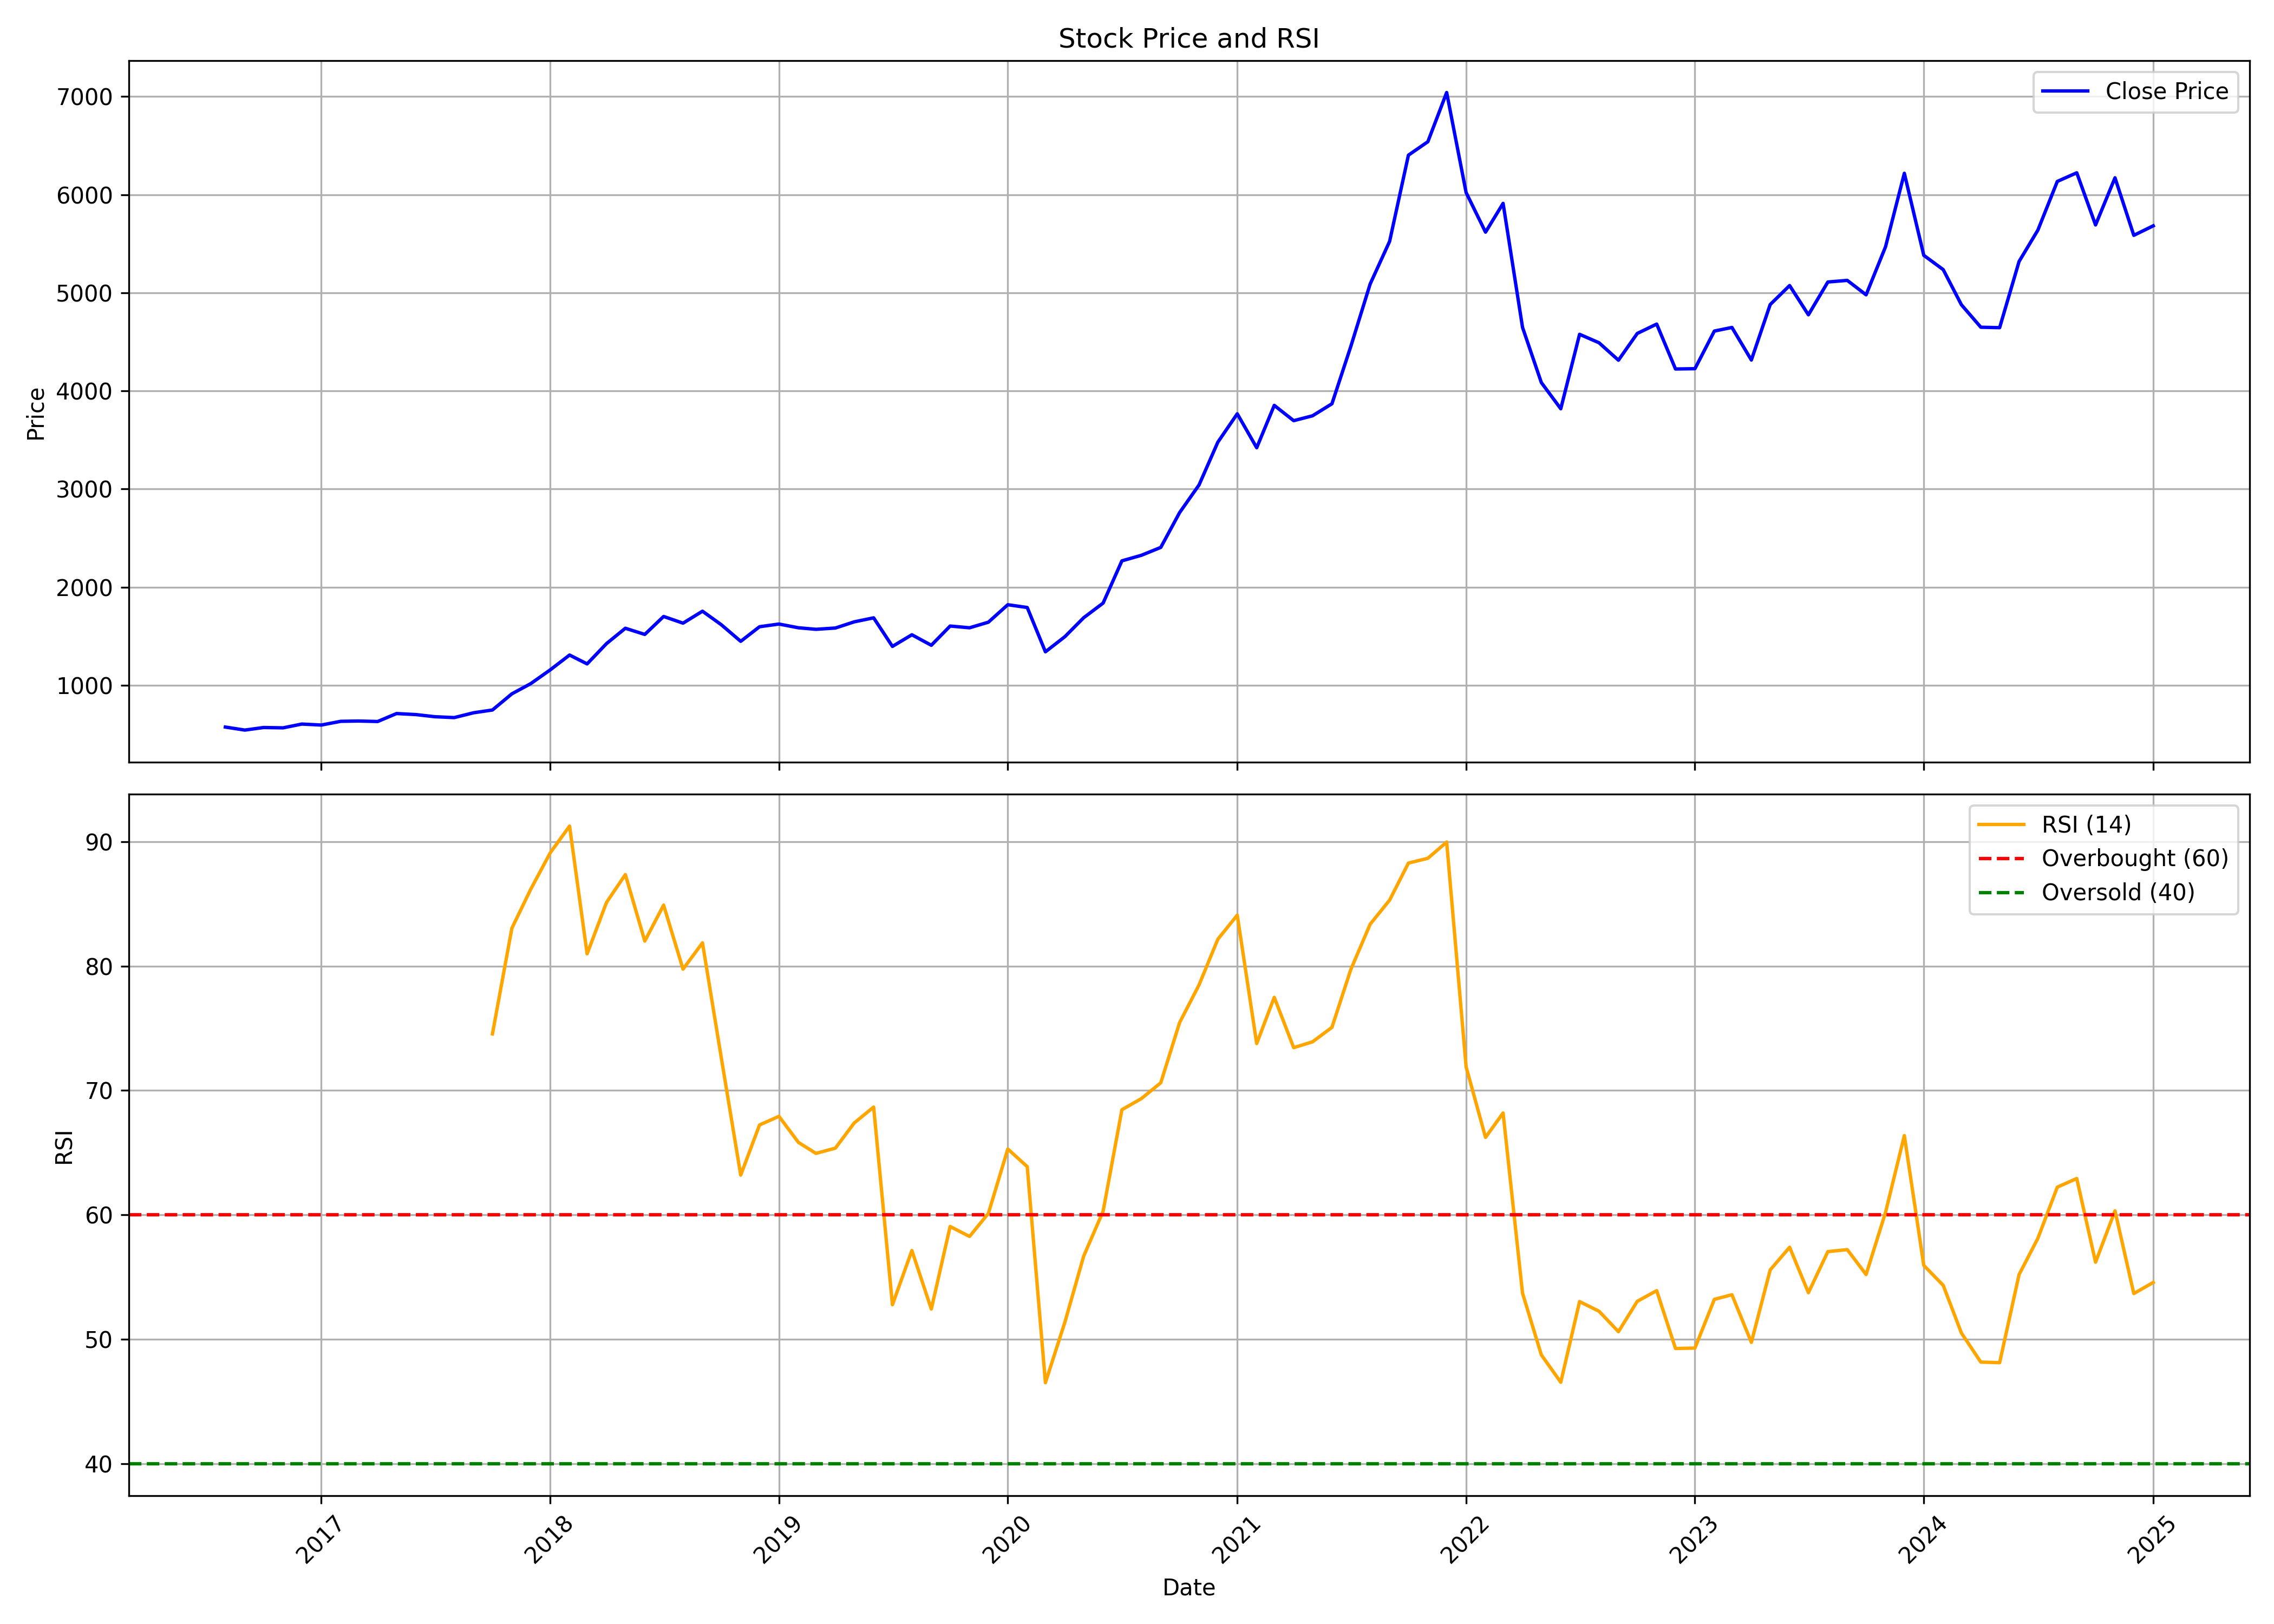

The data file committed next to this chart (first rows):
, Unnamed: 0.1, Unnamed: 0, date, symbol, open, high, low, close, volume, rsi
0, 0, 0, 2016-08-01, LTIM, 610.6, 628.3, 560.9, 573.7, 4240720, 
1, 1, 1, 2016-09-01, LTIM, 574.7, 583.5, 538.6, 543, 2010294, 
2, 2, 2, 2016-10-01, LTIM, 544.7, 576.4, 530.7, 569.1, 1203030, 
3, 3, 3, 2016-11-01, LTIM, 571, 571.1, 525.5, 565.7, 758220, 
4, 4, 4, 2016-12-01, LTIM, 572.3, 610.2, 564.3, 604.3, 1092385, 
5, 5, 5, 2017-01-01, LTIM, 599.8, 626.9, 587.7, 594.3, 1101427, 
6, 6, 6, 2017-02-01, LTIM, 591, 638, 583.2, 632.2, 1239804, 
7, 7, 7, 2017-03-01, LTIM, 630.9, 644.3, 604.3, 635.3, 1694205, 
8, 8, 8, 2017-04-01, LTIM, 626.5, 647.8, 616.6, 630.5, 936465, 
9, 9, 9, 2017-05-01, LTIM, 630.5, 718.6, 626.5, 711.5, 2012206, 
10, 10, 10, 2017-06-01, LTIM, 711.3, 748.3, 690.6, 700.9, 1076993, 
11, 11, 11, 2017-07-01, LTIM, 701.2, 715.1, 666.5, 679.2, 870960, 
12, 12, 12, 2017-08-01, LTIM, 680.7, 710.9, 643.9, 670.2, 487724, 
13, 13, 13, 2017-09-01, LTIM, 679.4, 727.2, 670.1, 719.5, 1064011, 
14, 14, 14, 2017-10-01, LTIM, 719.5, 755.5, 709.1, 747.6, 722784, 74.55
15, 15, 15, 2017-11-01, LTIM, 742.9, 923, 728.4, 912.5, 3142014, 83.05
16, 16, 16, 2017-12-01, LTIM, 923.6, 1023, 870.7, 1016, 1348608, 86.17
17, 17, 17, 2018-01-01, LTIM, 1007, 1278, 976.4, 1156, 3129275, 89.09
18, 18, 18, 2018-02-01, LTIM, 1178, 1407, 1049, 1308, 4368876, 91.25
19, 19, 19, 2018-03-01, LTIM, 1326, 1343, 1155, 1218, 3904390, 80.98
20, 20, 20, 2018-04-01, LTIM, 1212, 1589, 1212, 1425, 6405717, 85.12
21, 21, 21, 2018-05-01, LTIM, 1425, 1598, 1340, 1581, 3148226, 87.35
22, 22, 22, 2018-06-01, LTIM, 1580, 1580, 1448, 1518, 2182967, 82.01
23, 23, 23, 2018-07-01, LTIM, 1526, 1711, 1485, 1701, 4749216, 84.9
24, 24, 24, 2018-08-01, LTIM, 1694, 1733, 1512, 1633, 3957272, 79.75
25, 25, 25, 2018-09-01, LTIM, 1587, 1819, 1503, 1755, 12882847, 81.87
26, 26, 26, 2018-10-01, LTIM, 1751, 1790, 1448, 1617, 5131071, 72.63
27, 27, 27, 2018-11-01, LTIM, 1630, 1644, 1374, 1448, 3646198, 63.2
28, 28, 28, 2018-12-01, LTIM, 1455, 1685, 1325, 1596, 5176599, 67.23
29, 29, 29, 2019-01-01, LTIM, 1596, 1680, 1545, 1624, 3503625, 67.92
30, 30, 30, 2019-02-01, LTIM, 1632, 1749, 1502, 1586, 2326653, 65.83
31, 31, 31, 2019-03-01, LTIM, 1586, 1606, 1420, 1570, 4297380, 64.94
32, 32, 32, 2019-04-01, LTIM, 1585, 1600, 1490, 1583, 2630627, 65.36
33, 33, 33, 2019-05-01, LTIM, 1583, 1713, 1532, 1646, 4226399, 67.39
34, 34, 34, 2019-06-01, LTIM, 1637, 1706, 1545, 1687, 3273690, 68.67
35, 35, 35, 2019-07-01, LTIM, 1692, 1712, 1324, 1396, 4096883, 52.78
36, 36, 36, 2019-08-01, LTIM, 1406, 1563, 1388, 1515, 1513583, 57.13
37, 37, 37, 2019-09-01, LTIM, 1515, 1581, 1364, 1407, 2408382, 52.43
38, 38, 38, 2019-10-01, LTIM, 1412, 1611, 1361, 1603, 2666998, 59.07
39, 39, 39, 2019-11-01, LTIM, 1600, 1628, 1511, 1586, 1581093, 58.26
40, 40, 40, 2019-12-01, LTIM, 1576, 1677, 1490, 1643, 3728962, 60.12
41, 41, 41, 2020-01-01, LTIM, 1642, 1880, 1642, 1821, 3823253, 65.29
42, 42, 42, 2020-02-01, LTIM, 1820, 1924, 1738, 1792, 2250377, 63.88
43, 43, 43, 2020-03-01, LTIM, 1784, 1863, 1135, 1341, 2927274, 46.51
44, 44, 44, 2020-04-01, LTIM, 1357, 1548, 1253, 1495, 2870402, 51.36
45, 45, 45, 2020-05-01, LTIM, 1495, 1726, 1411, 1688, 2945423, 56.68
46, 46, 46, 2020-06-01, LTIM, 1684, 1858, 1684, 1837, 2372579, 60.29
47, 47, 47, 2020-07-01, LTIM, 1839, 2336, 1806, 2268, 5095120, 68.45
48, 48, 48, 2020-08-01, LTIM, 2285, 2392, 2202, 2324, 3679994, 69.35
49, 49, 49, 2020-09-01, LTIM, 2345, 2642, 2186, 2405, 6810275, 70.62
50, 50, 50, 2020-10-01, LTIM, 2425, 3321, 2378, 2760, 11182565, 75.45
51, 51, 51, 2020-11-01, LTIM, 2756, 3248, 2690, 3041, 13454837, 78.48
52, 52, 52, 2020-12-01, LTIM, 3109, 3515, 3043, 3478, 8660814, 82.16
53, 53, 53, 2021-01-01, LTIM, 3471, 4260, 3445, 3767, 7025330, 84.1
54, 54, 54, 2021-02-01, LTIM, 3798, 4162, 3392, 3421, 2614030, 73.77
55, 55, 55, 2021-03-01, LTIM, 3411, 4033, 3411, 3853, 6087968, 77.49
56, 56, 56, 2021-04-01, LTIM, 3879, 4229, 3640, 3697, 5076889, 73.44
57, 57, 57, 2021-05-01, LTIM, 3709, 3796, 3350, 3746, 8118489, 73.91
58, 58, 58, 2021-06-01, LTIM, 3759, 4037, 3583, 3869, 6850328, 75.07
59, 59, 59, 2021-07-01, LTIM, 3882, 4493, 3773, 4451, 9909954, 79.71
... 42 more rows
